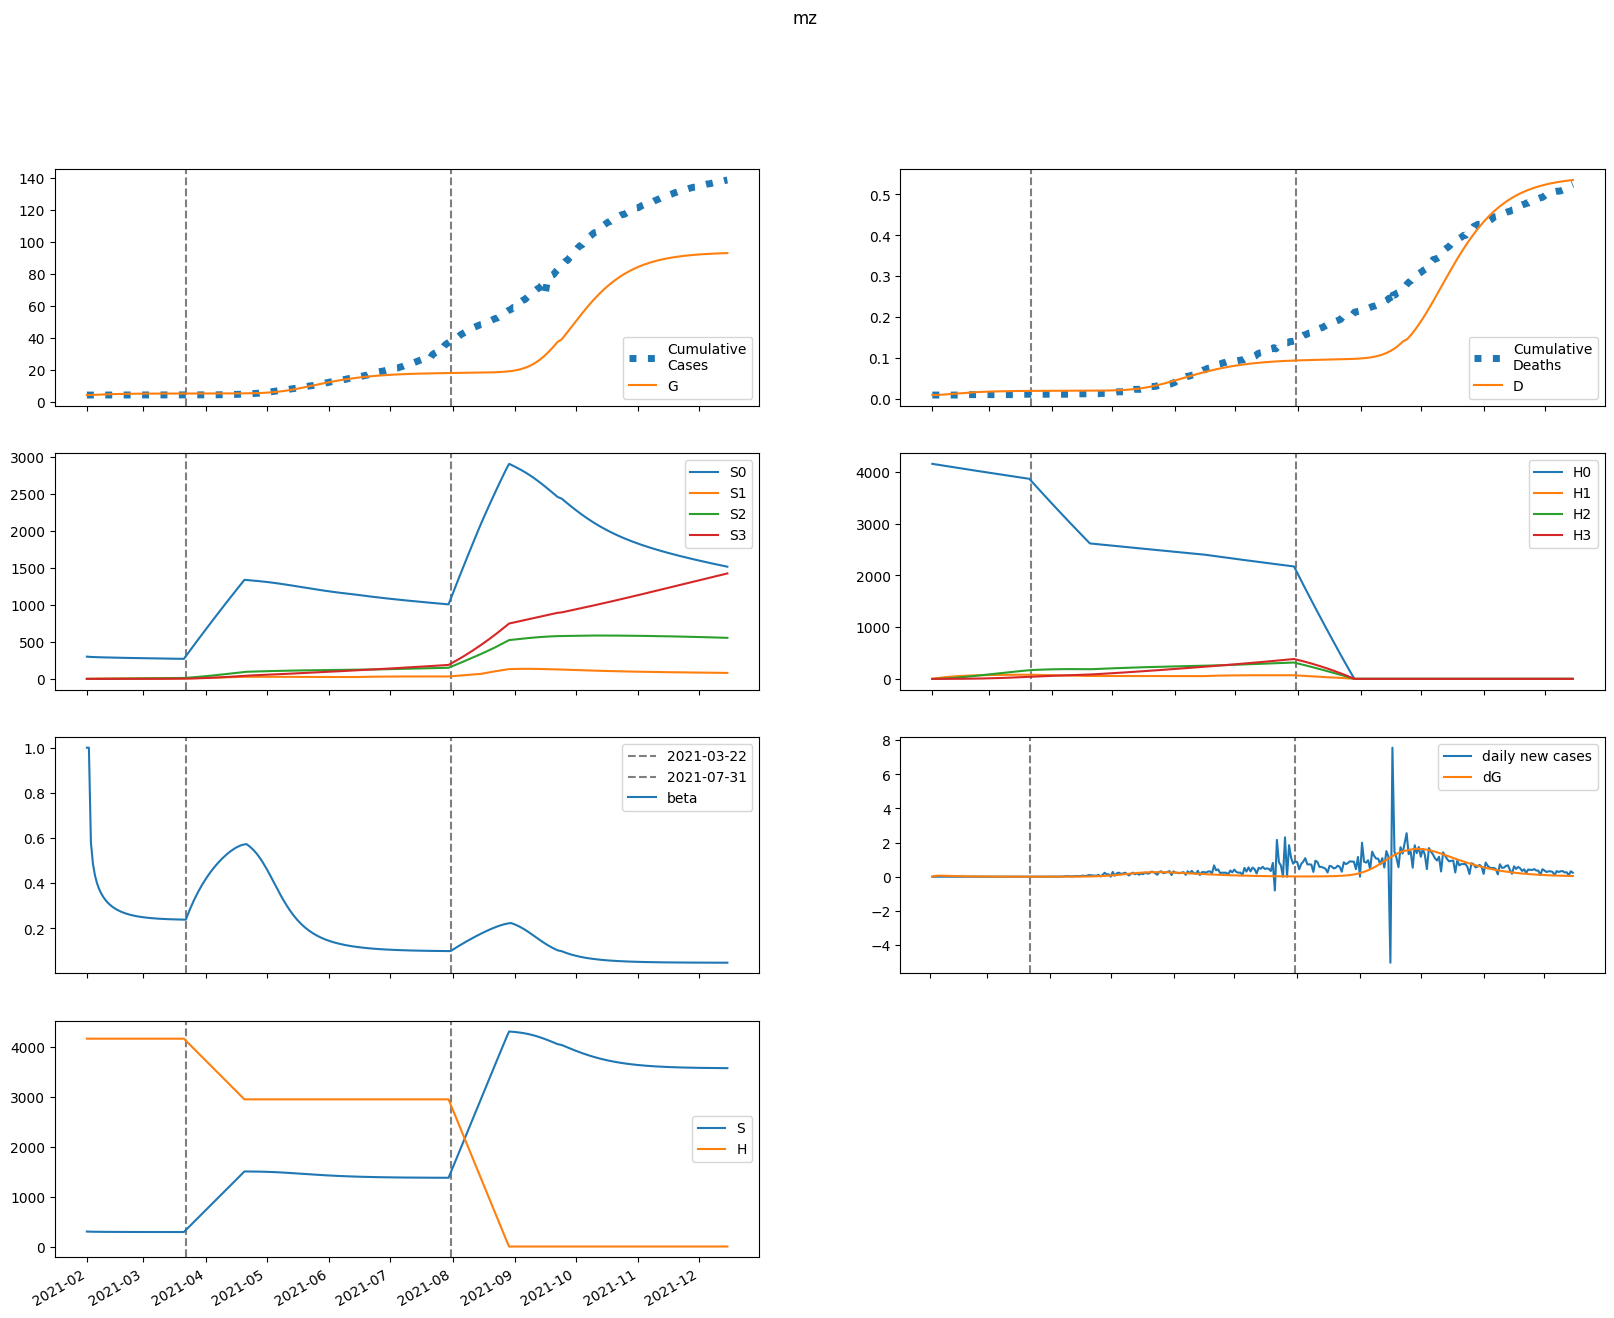

Source data for this figure (header and first rows):
series, 2021-02-01, 2021-02-02, 2021-02-03, 2021-02-04, 2021-02-05, 2021-02-06, 2021-02-07, 2021-02-08, 2021-02-09, 2021-02-10, 2021-02-11, 2021-02-12, 2021-02-13, 2021-02-14, 2021-02-15, 2021-02-16, 2021-02-17, 2021-02-18, 2021-02-19, 2021-02-20, 2021-02-21, 2021-02-22, 2021-02-23
S, 299963, 297774, 296761, 296024, 295431, 294929, 294493, 294105, 293759, 293446, 293162, 292904, 292670, 292456, 292260, 292082, 291919, 291771, 291635, 291511, 291398, 291294, 291199
E, 0.0, 2189, 2764, 2948, 2952, 2863, 2727, 2569, 2402, 2234, 2071, 1915, 1766, 1627, 1497, 1376, 1263, 1159, 1063, 974.8, 893.1, 818.1, 749
I, 800.7, 665.9, 597.6, 552.3, 518.4, 490.1, 464.9, 441.2, 418.3, 396, 374, 352.5, 331.4, 311, 291.2, 272.1, 253.8, 236.4, 219.8, 204.1, 189.2, 175.2, 162.1
A, 7206, 5765, 5006, 4502, 4133, 3837, 3585, 3359, 3150, 2952, 2764, 2584, 2412, 2247, 2091, 1942, 1801, 1668, 1543, 1426, 1316, 1214, 1118
IH, 0.0, 102.7, 169.9, 216.3, 248.6, 270.8, 285.5, 294.2, 298.4, 298.9, 296.5, 291.6, 284.9, 276.7, 267.3, 257, 246.1, 234.8, 223.3, 211.7, 200.2, 188.8, 177.6
IN, 32.03, 57.65, 72.76, 82.11, 87.78, 90.96, 92.37, 92.5, 91.64, 90.05, 87.88, 85.26, 82.31, 79.1, 75.72, 72.23, 68.67, 65.09, 61.52, 58.01, 54.57, 51.23, 47.99
D, 9.0, 9.0, 9.142, 9.378, 9.678, 10.02, 10.4, 10.79, 11.2, 11.62, 12.03, 12.44, 12.84, 13.24, 13.62, 13.99, 14.35, 14.69, 15.02, 15.33, 15.62, 15.9, 16.16
R, 0.0, 1448, 2630, 3676, 4631, 5519, 6353, 7139, 7881, 8582, 9244, 9866, 10452, 11001, 11515, 11996, 12444, 12861, 13250, 13610, 13944, 14254, 14540
G, 4372, 4372, 4416, 4471, 4530, 4589, 4646, 4701, 4752, 4800, 4845, 4886, 4925, 4960, 4993, 5022, 5050, 5075, 5098, 5120, 5139, 5157, 5173
H, 4159341, 4159341, 4159341, 4159341, 4159341, 4159341, 4159341, 4159341, 4159341, 4159341, 4159341, 4159341, 4159341, 4159341, 4159341, 4159341, 4159341, 4159341, 4159341, 4159341, 4159341, 4159341, 4159341
S0, 299963, 297327, 295871, 294694, 293662, 292724, 291851, 291030, 290250, 289506, 288792, 288104, 287441, 286799, 286177, 285573, 284984, 284411, 283851, 283304, 282768, 282243, 281727
E0, 0.0, 2189, 2763, 2945, 2946, 2856, 2718, 2559, 2391, 2222, 2058, 1901, 1752, 1613, 1483, 1361, 1249, 1145, 1050, 961.4, 880.2, 805.6, 737
I0, 800.7, 665.9, 597.6, 552.3, 518.3, 490, 464.6, 440.8, 417.8, 395.3, 373.2, 351.5, 330.4, 309.8, 290, 270.8, 252.5, 235, 218.3, 202.6, 187.7, 173.7, 160.6
A0, 7206, 5765, 5006, 4502, 4132, 3836, 3583, 3355, 3145, 2946, 2757, 2576, 2403, 2238, 2081, 1931, 1790, 1657, 1532, 1414, 1305, 1202, 1107
IH0, 0.0, 102.7, 169.9, 216.3, 248.6, 270.8, 285.4, 294.2, 298.3, 298.8, 296.3, 291.4, 284.5, 276.2, 266.8, 256.4, 245.5, 234.1, 222.6, 210.9, 199.3, 187.9, 176.7
IN0, 32.03, 57.65, 72.76, 82.11, 87.78, 90.96, 92.36, 92.48, 91.61, 90, 87.81, 85.18, 82.2, 78.98, 75.58, 72.06, 68.48, 64.88, 61.3, 57.78, 54.32, 50.97, 47.72
D0, 9.0, 9.0, 9.142, 9.378, 9.678, 10.02, 10.4, 10.79, 11.2, 11.61, 12.03, 12.44, 12.84, 13.24, 13.62, 13.99, 14.35, 14.69, 15.01, 15.32, 15.61, 15.89, 16.15
R0, 0.0, 1448, 2630, 3676, 4631, 5519, 6352, 7138, 7879, 8580, 9240, 9861, 10445, 10992, 11504, 11983, 12429, 12844, 13230, 13588, 13919, 14226, 14510
G0, 4372, 4372, 4416, 4471, 4530, 4589, 4646, 4700, 4752, 4799, 4844, 4885, 4923, 4958, 4990, 5020, 5047, 5072, 5095, 5116, 5135, 5153, 5169
H0, 4159341, 4153102, 4146873, 4140652, 4134441, 4128240, 4122047, 4115864, 4109690, 4103526, 4097371, 4091225, 4085088, 4078960, 4072842, 4066732, 4060632, 4054541, 4048460, 4042387, 4036323, 4030269, 4024223
S1, 0.0, 446.7, 857.8, 1237, 1588, 1912, 2211, 2487, 2743, 2979, 3198, 3399, 3586, 3758, 3917, 4064, 4200, 4325, 4441, 4547, 4646, 4736, 4820
E1, 0.0, 0.0, 1.52, 3.346, 5.155, 6.821, 8.29, 9.541, 10.57, 11.38, 11.99, 12.41, 12.66, 12.76, 12.73, 12.58, 12.34, 12.03, 11.65, 11.22, 10.76, 10.28, 9.773
I1, 0.0, 0.0, 0.0, 0.0304, 0.0922, 0.1798, 0.2859, 0.4036, 0.5265, 0.6493, 0.7677, 0.8783, 0.9787, 1.067, 1.143, 1.205, 1.254, 1.29, 1.313, 1.325, 1.327, 1.319, 1.302
A1, 0.0, 0.0, 0.0, 0.2736, 0.8211, 1.585, 2.496, 3.489, 4.508, 5.509, 6.456, 7.323, 8.093, 8.753, 9.3, 9.731, 10.05, 10.26, 10.37, 10.4, 10.34, 10.21, 10.02
IH1, 0.0, 0.0, 0.0, 0.0, 0.0039, 0.01503, 0.03542, 0.0658, 0.1059, 0.1545, 0.2103, 0.2713, 0.3357, 0.4014, 0.4668, 0.5303, 0.5904, 0.6461, 0.6965, 0.7409, 0.7789, 0.8103, 0.8351
IN1, 0.0, 0.0, 0.0, 0.0, 0.001216, 0.004661, 0.01092, 0.02017, 0.03228, 0.04689, 0.06348, 0.08149, 0.1003, 0.1194, 0.1382, 0.1563, 0.1732, 0.1887, 0.2026, 0.2146, 0.2247, 0.2328, 0.239
D1, 0.0, 0.0, 0.0, 0.0, 0.0, 5.406413073200884e-06, 2.624759596999509e-05, 7.535011406221333e-05, 0.0001666, 0.0003133, 0.0005275, 0.0008191, 0.001195, 0.001661, 0.002217, 0.002864, 0.003599, 0.004418, 0.005313, 0.006279, 0.007306, 0.008385, 0.009509
R1, 0.0, 0.0, 0.0, 0.0, 0.05472, 0.2199, 0.5404, 1.048, 1.761, 2.688, 3.827, 5.168, 6.697, 8.395, 10.24, 12.21, 14.28, 16.43, 18.63, 20.87, 23.13, 25.38, 27.61
G1, 0.0, 0.0, 0.0, 0.0304, 0.09732, 0.2004, 0.3368, 0.5026, 0.6934, 0.9048, 1.132, 1.372, 1.621, 1.874, 2.129, 2.384, 2.635, 2.882, 3.123, 3.356, 3.58, 3.795, 4.001
H1, 0.0, 6239, 12023, 17385, 22354, 26959, 31225, 35178, 38839, 42230, 45368, 48274, 50963, 53450, 55751, 57878, 59844, 61660, 63338, 64886, 66315, 67633, 68847
S2, 0.0, 0.0, 31.8, 92.51, 179.5, 290.5, 423.3, 575.7, 746.1, 932.7, 1134, 1348, 1574, 1811, 2057, 2312, 2574, 2843, 3118, 3397, 3681, 3968, 4259
E2, 0.0, 0.0, 0.0, 0.02763, 0.08696, 0.1763, 0.2917, 0.4283, 0.5806, 0.7431, 0.9106, 1.078, 1.242, 1.398, 1.543, 1.676, 1.794, 1.897, 1.984, 2.055, 2.11, 2.15, 2.176
I2, 0.0, 0.0, 0.0, 0.0, 0.0005526, 0.002199, 0.005355, 0.01029, 0.01712, 0.02585, 0.03636, 0.04846, 0.06187, 0.07629, 0.09141, 0.1069, 0.1224, 0.1377, 0.1525, 0.1665, 0.1796, 0.1916, 0.2023
A2, 0.0, 0.0, 0.0, 0.0, 0.004974, 0.01963, 0.04744, 0.09047, 0.1495, 0.2241, 0.313, 0.4143, 0.5256, 0.644, 0.7668, 0.8912, 1.015, 1.135, 1.249, 1.357, 1.455, 1.544, 1.622
IH2, 0.0, 0.0, 0.0, 0.0, 0.0, 7.090604048019899e-05, 0.0003404, 0.0009668, 0.002115, 0.003935, 0.006551, 0.01005, 0.01448, 0.01983, 0.02609, 0.03317, 0.04097, 0.04938, 0.05825, 0.06743, 0.07678, 0.08614, 0.09537
IN2, 0.0, 0.0, 0.0, 0.0, 0.0, 2.2105760342401287e-05, 0.0001056, 0.0002987, 0.0006505, 0.001205, 0.001998, 0.003053, 0.004381, 0.005979, 0.007835, 0.009924, 0.01222, 0.01467, 0.01724, 0.01989, 0.02257, 0.02524, 0.02786
D2, 0.0, 0.0, 0.0, 0.0, 0.0, 0.0, 9.828936007414407e-08, 5.701342180004981e-07, 1.91027942652214e-06, 4.841474195435822e-06, 1.02957980177772e-05, 1.9376346538110157e-05, 3.3306430173659866e-05, 5.3372577367697966e-05, 8.086657272719588e-05, 0.000117, 0.000163, 0.0002198, 0.0002883, 0.000369, 0.0004625, 0.0005689, 0.0006883
R2, 0.0, 0.0, 0.0, 0.0, 0.0, 0.0009948, 0.004938, 0.01451, 0.03283, 0.06323, 0.109, 0.1731, 0.2584, 0.3669, 0.5004, 0.66, 0.8461, 1.059, 1.297, 1.561, 1.848, 2.157, 2.486
G2, 0.0, 0.0, 0.0, 0.0, 0.0005526, 0.002292, 0.005818, 0.01165, 0.02022, 0.03183, 0.04669, 0.0649, 0.08647, 0.1113, 0.1393, 0.1701, 0.2037, 0.2395, 0.2775, 0.3172, 0.3583, 0.4005, 0.4435
H2, 0.0, 0.0, 445.6, 1299, 2525, 4092, 5969, 8128, 10544, 13193, 16052, 19102, 22323, 25697, 29209, 32843, 36586, 40425, 44349, 48345, 52404, 56517, 60675
S3, 0.0, 0.0, 0.0, 0.3782, 1.479, 3.614, 7.07, 12.1, 18.95, 27.83, 38.92, 52.41, 68.45, 87.17, 108.7, 133.2, 160.7, 191.3, 225.1, 262.2, 302.7, 346.4, 393.7
E3, 0.0, 0.0, 0.0, 0.0, 0.0001515, 0.0006235, 0.00157, 0.003117, 0.005352, 0.008326, 0.01205, 0.0165, 0.02163, 0.02735, 0.03357, 0.04018, 0.04707, 0.05413, 0.06124, 0.0683, 0.0752, 0.08186, 0.08821
I3, 0.0, 0.0, 0.0, 0.0, 0.0, 3.0300478193560144e-06, 1.498964590837804e-05, 4.386873172554491e-05, 9.881702372426944e-05, 0.0001892, 0.0003239, 0.0005104, 0.0007545, 0.00106, 0.001429, 0.001859, 0.00235, 0.002896, 0.003491, 0.004128, 0.0048, 0.005496, 0.006208
A3, 0.0, 0.0, 0.0, 0.0, 0.0, 2.7270430374204138e-05, 0.000134, 0.0003899, 0.0008729, 0.001662, 0.002828, 0.004431, 0.006516, 0.009105, 0.01221, 0.01581, 0.01988, 0.02438, 0.02924, 0.03442, 0.03983, 0.0454, 0.05105
IH3, 0.0, 0.0, 0.0, 0.0, 0.0, 0.0, 3.8876587759988354e-07, 2.2427228174216808e-06, 7.471642875969437e-06, 1.8818968675446373e-05, 3.974404869808074e-05, 7.421994848940961e-05, 0.0001265, 0.0002008, 0.000301, 0.0004307, 0.0005925, 0.0007885, 0.00102, 0.001286, 0.001586, 0.00192, 0.002283
IN3, 0.0, 0.0, 0.0, 0.0, 0.0, 0.0, 1.2120216079370929e-07, 6.965487919223472e-07, 2.3119918933609366e-06, 5.802282552160825e-06, 1.2210805045598862e-05, 2.2724582411269377e-05, 3.859549158261951e-05, 6.105759434569372e-05, 9.12486979905943e-05, 0.0001301, 0.0001785, 0.0002368, 0.0003053, 0.0003839, 0.0004722, 0.0005698, 0.0006756
D3, 0.0, 0.0, 0.0, 0.0, 0.0, 0.0, 0.0, 5.389040068966538e-10, 3.6477476125358196e-09, 1.4004876455270381e-08, 4.0091573383179215e-08, 9.518444116756593e-08, 1.9806751279807386e-07, 3.733949124905359e-07, 6.516789990933892e-07, 1.068916012930304e-06, 1.6658895753985557e-06, 2.487211554514347e-06, 3.5801704094887395e-06, 4.993460396675097e-06, 6.775862496570343e-06, 8.97494120185192e-06, 1.163581187394912e-05
R3, 0.0, 0.0, 0.0, 0.0, 0.0, 0.0, 5.454086074840828e-06, 3.235554326497082e-05, 0.0001109, 0.0002872, 0.000624, 0.001199, 0.002103, 0.003436, 0.005305, 0.007818, 0.01108, 0.0152, 0.02026, 0.02635, 0.03354, 0.04188, 0.05141
G3, 0.0, 0.0, 0.0, 0.0, 0.0, 3.0300478193560144e-06, 1.549961394677163e-05, 4.6901511539805046e-05, 0.0001092, 0.0002163, 0.0003828, 0.0006238, 0.0009538, 0.001386, 0.001933, 0.002605, 0.003408, 0.00435, 0.005432, 0.006657, 0.008023, 0.009527, 0.01116
H3, 0.0, 0.0, 0.0, 5.305, 20.77, 50.84, 99.55, 170.6, 267.4, 392.9, 550, 741.1, 968.5, 1234, 1540, 1888, 2279, 2714, 3196, 3724, 4299, 4923, 5596
beta, 1.0, 1, 0.5806, 0.4862, 0.4348, 0.4007, 0.3758, 0.3565, 0.3409, 0.3281, 0.3174, 0.3082, 0.3003, 0.2935, 0.2875, 0.2823, 0.2777, 0.2736, 0.27, 0.2668, 0.2639, 0.2613, 0.259
